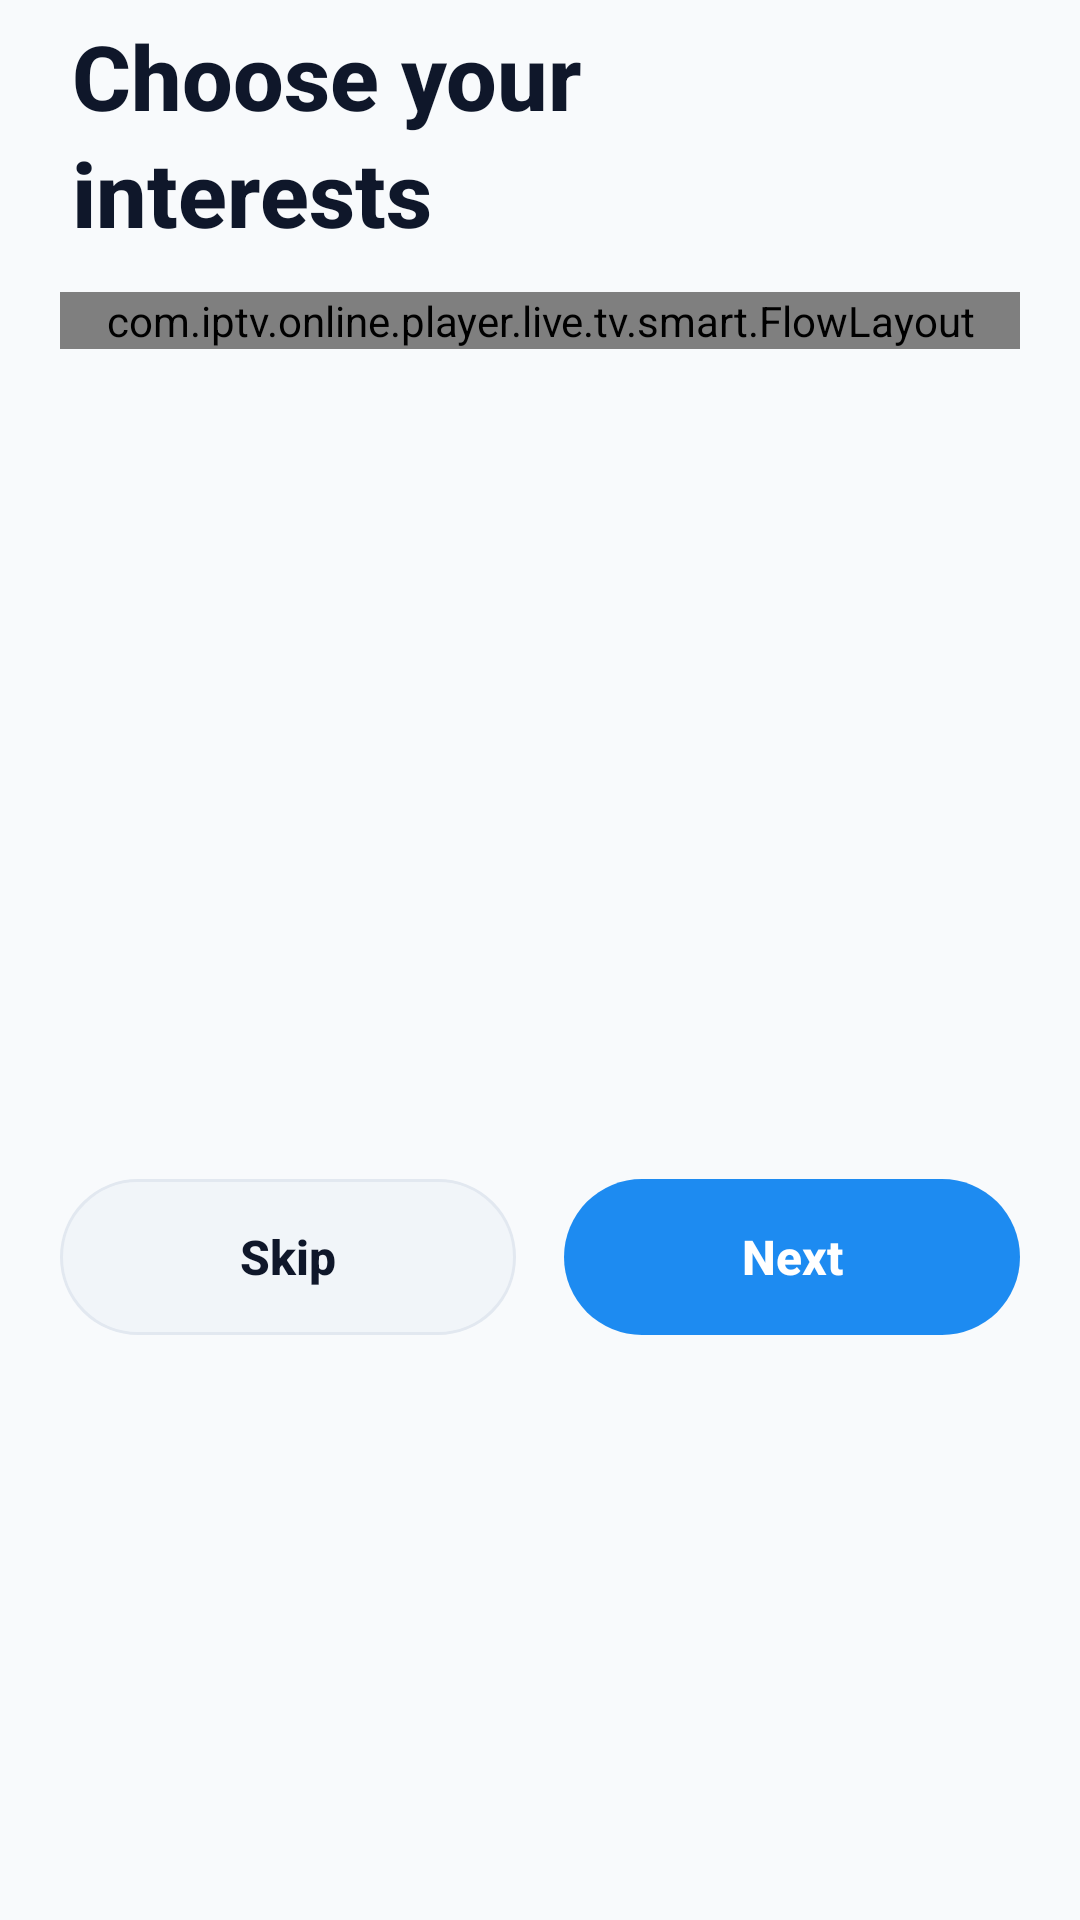

Layout XML and referenced resources for this Android screen:
<!-- AndroidManifest.xml: activity theme Theme.Iptvplyers.Splash -->
<!-- res/layout/activity_select_interest.xml -->
<?xml version="1.0" encoding="utf-8"?>
<RelativeLayout xmlns:android="http://schemas.android.com/apk/res/android" android:id="@+id/interest_root" android:background="@color/app_bg" android:fitsSystemWindows="true" android:layout_width="match_parent" android:layout_height="match_parent">
    <LinearLayout android:orientation="vertical" android:id="@+id/headerContainer" android:paddingTop="5dp" android:paddingBottom="5dp" android:layout_width="match_parent" android:layout_height="wrap_content" android:layout_alignParentTop="true" android:paddingStart="24dp" android:paddingEnd="24dp">
        <TextView android:textSize="30sp" android:textStyle="bold" android:textColor="@color/text_primary" android:id="@+id/tvTitle" android:layout_width="wrap_content" android:layout_height="wrap_content" android:text="@string/choose_your_interests" android:lineSpacingExtra="4dp" android:fontFamily="sans-serif-medium"/>
        <TextView android:textSize="15sp" android:textColor="@color/text_secondary" android:id="@+id/tvSubtitle" android:visibility="gone" android:layout_width="wrap_content" android:layout_height="wrap_content" android:layout_marginTop="5dp" android:text="@string/interests_subtitle"/>
    </LinearLayout>
    <ScrollView android:id="@+id/scrollView" android:paddingTop="8dp" android:paddingBottom="24dp" android:scrollbars="none" android:clipToPadding="false" android:layout_width="match_parent" android:layout_height="match_parent" android:layout_above="@+id/bottomBarContainer" android:layout_below="@+id/headerContainer" android:paddingStart="20dp" android:paddingEnd="20dp">
        <com.iptv.online.player.live.tv.smart.FlowLayout android:id="@+id/flowInterests" android:layout_width="match_parent" android:layout_height="wrap_content"/>
    </ScrollView>
    <LinearLayout android:orientation="horizontal" android:id="@+id/bottomBarContainer" android:background="@color/app_bg" android:paddingBottom="10dp" android:layout_width="match_parent" android:layout_height="wrap_content" android:layout_marginBottom="185dp" android:weightSum="2" android:layout_alignParentBottom="true" android:paddingStart="20dp" android:paddingEnd="20dp">
        <TextView android:textSize="16sp" android:textStyle="bold" android:textColor="@color/text_primary" android:gravity="center" android:id="@+id/btnSkip" android:background="@drawable/bg_btn_skip" android:focusable="true" android:clickable="true" android:layout_width="0dp" android:layout_height="52dp" android:text="@string/btn_skip" android:layout_weight="1" android:fontFamily="sans-serif-medium" android:layout_marginEnd="8dp"/>
        <TextView android:textSize="16sp" android:textStyle="bold" android:textColor="#ffffff" android:gravity="center" android:id="@+id/btnNext" android:background="@drawable/bg_btn_purple_gradient" android:focusable="true" android:clickable="true" android:layout_width="0dp" android:layout_height="52dp" android:text="@string/btn_next" android:layout_weight="1" android:fontFamily="sans-serif-medium" android:layout_marginStart="8dp"/>
    </LinearLayout>
    <RelativeLayout android:layout_width="match_parent" android:layout_height="185dp" android:layout_alignParentBottom="true">
        <LinearLayout android:orientation="horizontal" android:id="@+id/llAdsView" android:layout_width="match_parent" android:layout_height="wrap_content"/>
    </RelativeLayout>
</RelativeLayout>
<!-- resources referenced by this layout -->
<resources>
  <color name="app_bg">#f8fafc</color>
  <color name="text_primary">#0f172a</color>
  <color name="text_secondary">#64748b</color>
  <!-- drawable bg_btn_purple_gradient (drawable) -->
  <?xml version="1.0" encoding="utf-8"?>
  <shape xmlns:android="http://schemas.android.com/apk/res/android" android:shape="rectangle">
      <gradient android:startColor="@color/brand_blue" android:endColor="@color/brand_blue" android:angle="0" android:type="linear"/>
      <corners android:radius="28dp"/>
  </shape>
  <!-- drawable bg_btn_skip (drawable) -->
  <?xml version="1.0" encoding="utf-8"?>
  <ripple xmlns:android="http://schemas.android.com/apk/res/android" android:color="#20000000">
      <item>
          <shape android:shape="rectangle">
              <solid android:color="@color/circle_icon_bg"/>
              <stroke android:width="1dp" android:color="@color/card_stroke"/>
              <corners android:radius="28dp"/>
          </shape>
      </item>
  </ripple>
  <string name="btn_next">Next</string>
  <string name="btn_skip">Skip</string>
  <string name="choose_your_interests">Choose your\ninterests</string>
  <string name="interests_subtitle">Get tailored tactical recommendations</string>
  <style name="Theme.Iptvplyers.Splash" parent="@style/Theme.Material3.DayNight.NoActionBar">
          <item name="android:windowBackground">@color/app_bg</item>
          <item name="android:statusBarColor">@android:color/transparent</item>
          <item name="android:navigationBarColor">@color/app_bg</item>
          <item name="android:windowLightStatusBar">true</item>
          <item name="android:windowLightNavigationBar">true</item>
          <item name="colorPrimary">@color/splash_purple</item>
      </style>
  <color name="brand_blue">#1d8bf1</color>
  <color name="circle_icon_bg">#f1f5f9</color>
  <color name="card_stroke">#e2e8f0</color>
  <color name="splash_purple">#3a86ff</color>
</resources>
